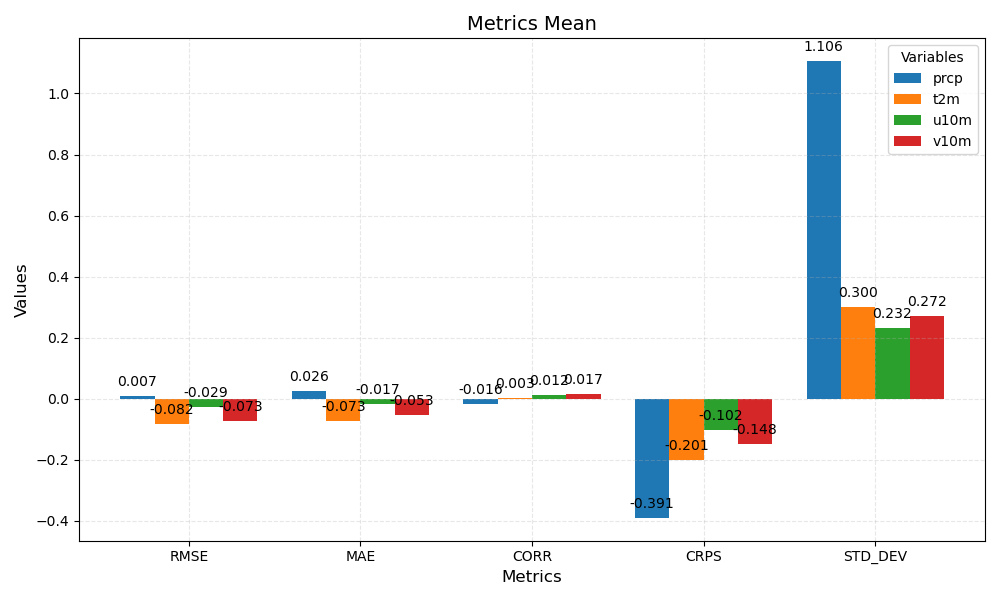

Data behind this chart, as committed beside it:
metric	prcp	t2m	u10m	v10m
RMSE	0.007	-0.082	-0.029	-0.073
MAE	0.026	-0.073	-0.017	-0.053
CORR	-0.016	0.003	0.012	0.017
CRPS	-0.391	-0.201	-0.102	-0.148
STD_DEV	1.106	0.300	0.232	0.272
